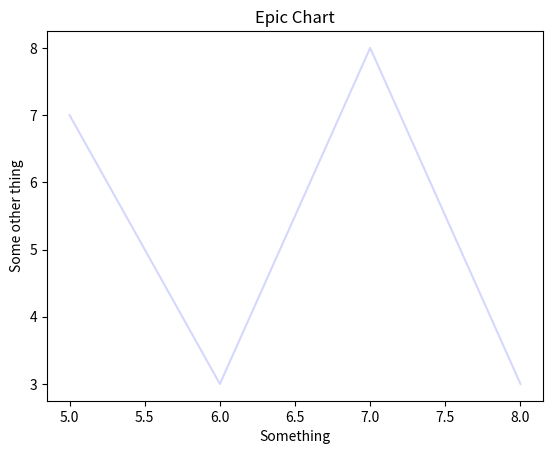

Source code (Python):
from matplotlib import pyplot as plt


x = [5, 6, 7, 8]
y = [7, 3, 8, 3]

#The below 2 statements display the size of the two lists
#These lines are used for debugging the code out of ValueError : x and y must \
#have same first dimension. The below two lines just display the lengths, the \
#task of changing the lengths of the variables still lies with the programmer.
print(len(x))
print(len(y))


plt.plot(x, y, color = (0.2, 0.22, 0.95, 0.2))
#RGBA values
#Can also write like : color = 'y'
#here y stands for yellow
#The fourth value defines the transparency of the graph
#All the values should be between 0 to 1


plt.title('Epic Chart')
plt.ylabel('Some other thing')    #Naming the y axis
plt.xlabel('Something')           #Naming the x axis
plt.show()                        #Display the plot


